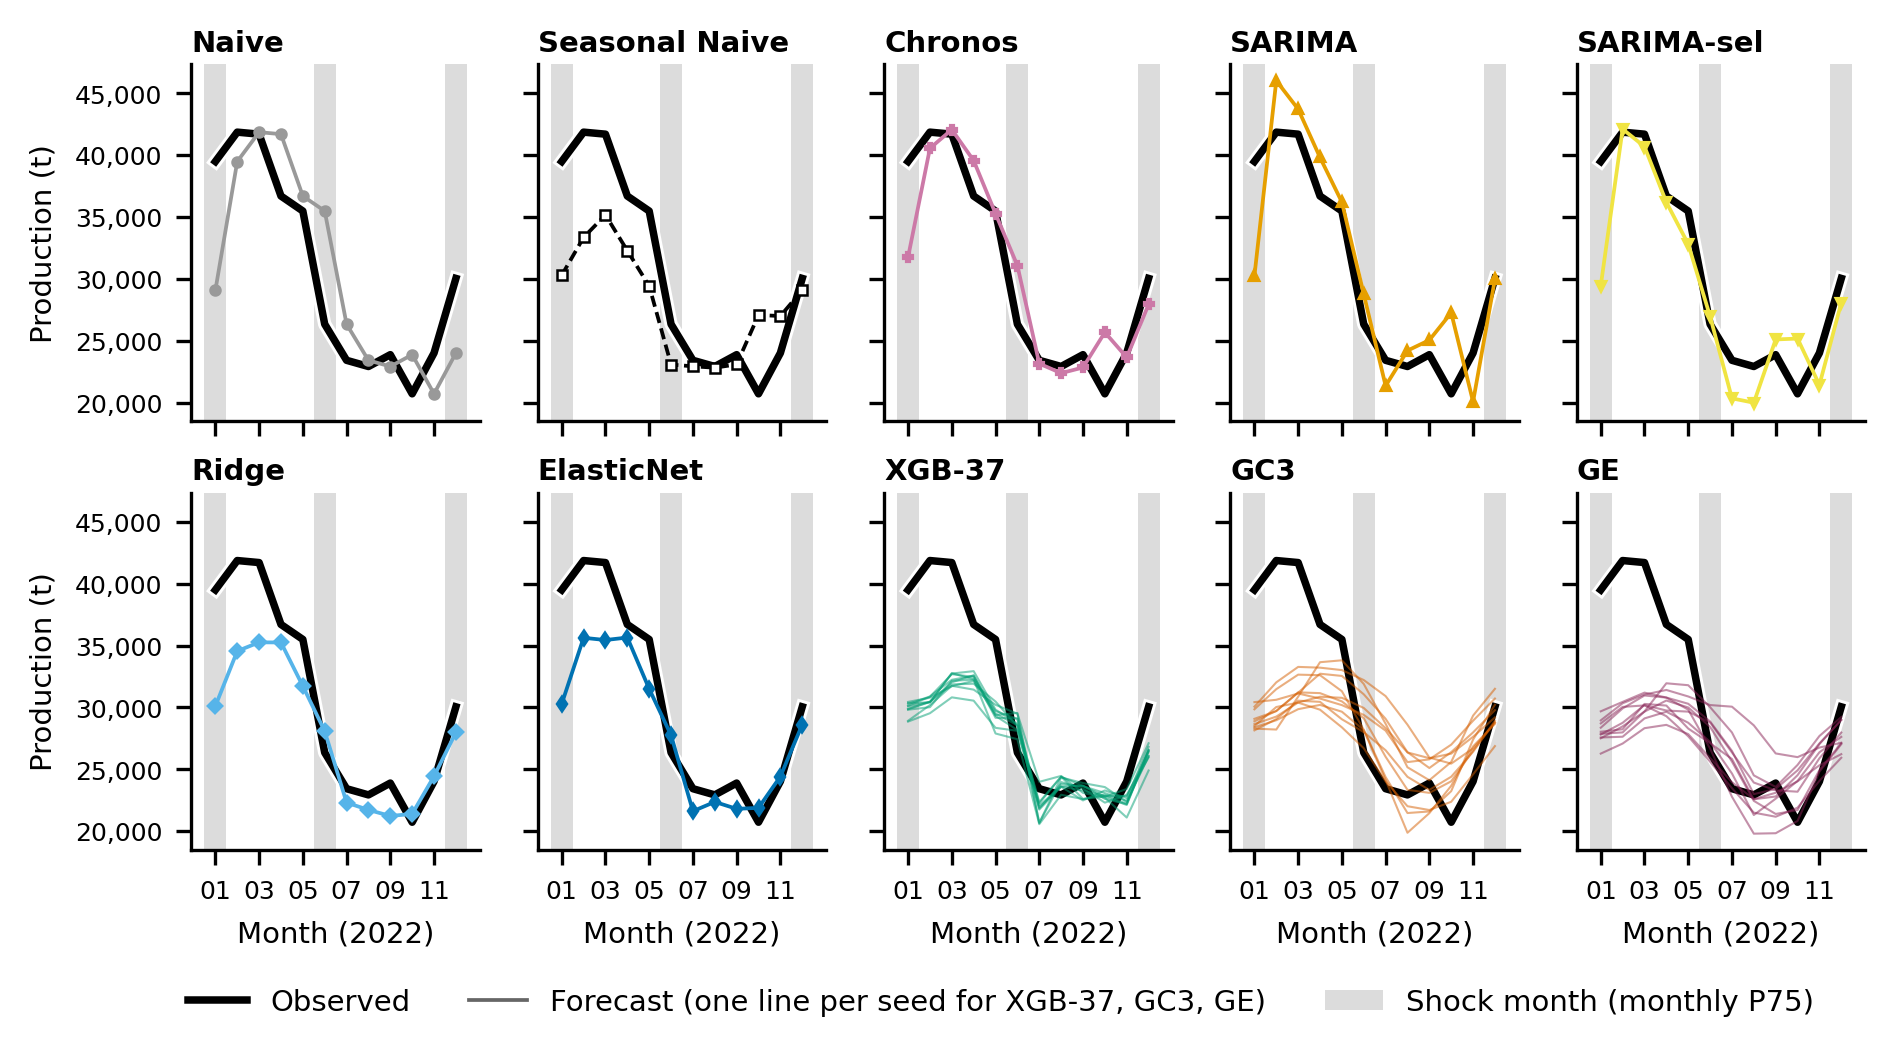

Values plotted in this chart, from the file beside it:
modelo, semilla, fecha, y_pred, y_observed, shock_P75_mensual
Naive, , 2022-01, 29094, 39496, True
Naive, , 2022-02, 39496, 41868, False
Naive, , 2022-03, 41868, 41705, False
Naive, , 2022-04, 41705, 36706, False
Naive, , 2022-05, 36706, 35495, False
Naive, , 2022-06, 35495, 26355, True
Naive, , 2022-07, 26355, 23436, False
Naive, , 2022-08, 23436, 22936, False
Naive, , 2022-09, 22936, 23892, False
Naive, , 2022-10, 23892, 20730, False
Naive, , 2022-11, 20730, 24027, False
Naive, , 2022-12, 24027, 30051, True
Seasonal Naive, , 2022-01, 30304, 39496, True
Seasonal Naive, , 2022-02, 33364, 41868, False
Seasonal Naive, , 2022-03, 35180, 41705, False
Seasonal Naive, , 2022-04, 32292, 36706, False
Seasonal Naive, , 2022-05, 29437, 35495, False
Seasonal Naive, , 2022-06, 23089, 26355, True
Seasonal Naive, , 2022-07, 22953, 23436, False
Seasonal Naive, , 2022-08, 22839, 22936, False
Seasonal Naive, , 2022-09, 23106, 23892, False
Seasonal Naive, , 2022-10, 27096, 20730, False
Seasonal Naive, , 2022-11, 27013, 24027, False
Seasonal Naive, , 2022-12, 29094, 30051, True
Chronos, , 2022-01, 31770, 39496, True
Chronos, , 2022-02, 40566, 41868, False
Chronos, , 2022-03, 42071, 41705, False
Chronos, , 2022-04, 39569, 36706, False
Chronos, , 2022-05, 35287, 35495, False
Chronos, , 2022-06, 31087, 26355, True
Chronos, , 2022-07, 23169, 23436, False
Chronos, , 2022-08, 22400, 22936, False
Chronos, , 2022-09, 22856, 23892, False
Chronos, , 2022-10, 25697, 20730, False
Chronos, , 2022-11, 23669, 24027, False
Chronos, , 2022-12, 27953, 30051, True
SARIMA, , 2022-01, 30259, 39496, True
SARIMA, , 2022-02, 46022, 41868, False
SARIMA, , 2022-03, 43727, 41705, False
SARIMA, , 2022-04, 39824, 36706, False
SARIMA, , 2022-05, 36215, 35495, False
SARIMA, , 2022-06, 28775, 26355, True
SARIMA, , 2022-07, 21378, 23436, False
SARIMA, , 2022-08, 24221, 22936, False
SARIMA, , 2022-09, 25067, 23892, False
SARIMA, , 2022-10, 27275, 20730, False
SARIMA, , 2022-11, 20092, 24027, False
SARIMA, , 2022-12, 29993, 30051, True
SARIMA-sel, , 2022-01, 29463, 39496, True
SARIMA-sel, , 2022-02, 42115, 41868, False
SARIMA-sel, , 2022-03, 40698, 41705, False
SARIMA-sel, , 2022-04, 36207, 36706, False
SARIMA-sel, , 2022-05, 32821, 35495, False
SARIMA-sel, , 2022-06, 26983, 26355, True
SARIMA-sel, , 2022-07, 20363, 23436, False
SARIMA-sel, , 2022-08, 20012, 22936, False
SARIMA-sel, , 2022-09, 25121, 23892, False
SARIMA-sel, , 2022-10, 25193, 20730, False
SARIMA-sel, , 2022-11, 21450, 24027, False
SARIMA-sel, , 2022-12, 28092, 30051, True
... 384 more rows
